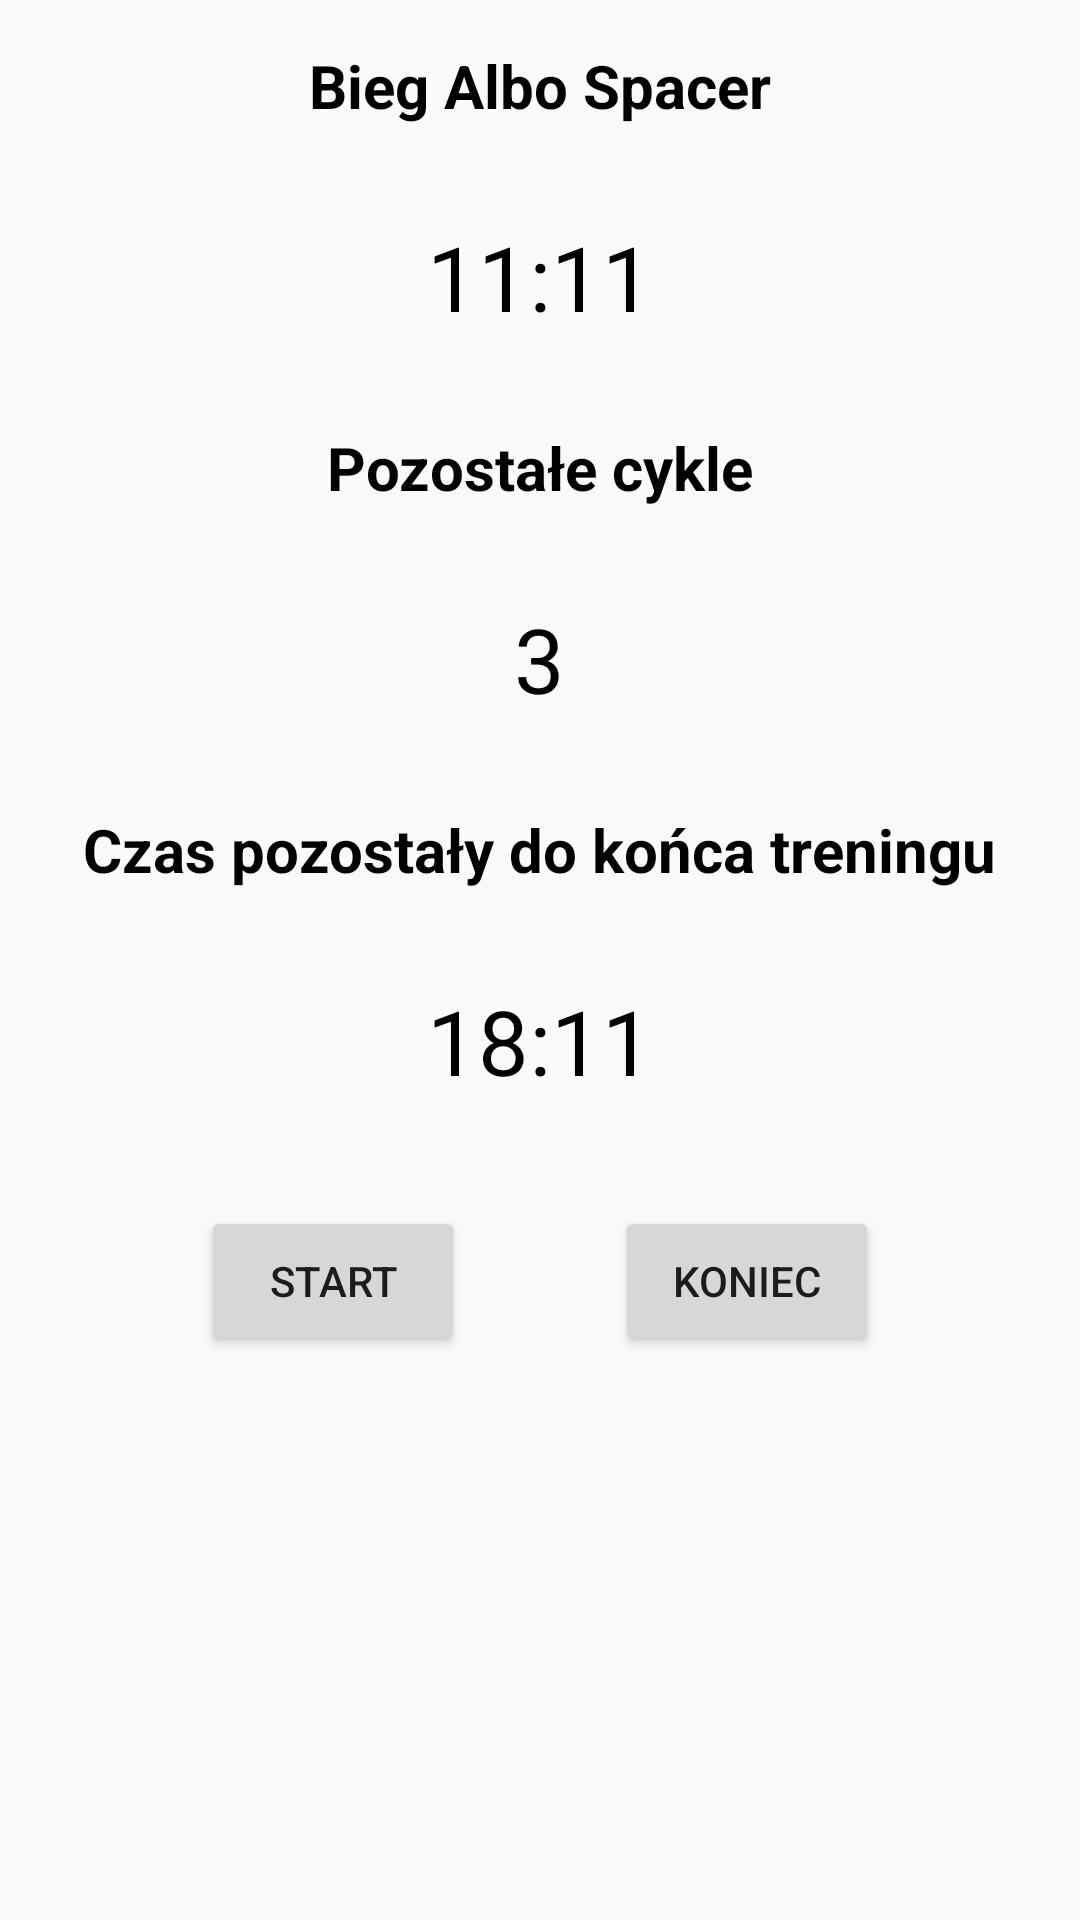

Reconstruct the res/layout file that produces this screen, plus the resources it refers to.
<!-- AndroidManifest.xml: application theme AppTheme -->
<!-- res/layout/activity_training.xml -->
<?xml version="1.0" encoding="utf-8"?>
<android.support.constraint.ConstraintLayout xmlns:android="http://schemas.android.com/apk/res/android"
    xmlns:app="http://schemas.android.com/apk/res-auto"
    xmlns:tools="http://schemas.android.com/tools"
    android:layout_width="match_parent"
    android:layout_height="match_parent"
    tools:context=".MainActivity">

    <LinearLayout
        android:layout_width="match_parent"
        android:layout_height="match_parent"
        android:orientation="vertical"
        android:gravity="center_horizontal">

        <TextView
            android:id="@+id/currentIntervalLabel"
            android:layout_width="wrap_content"
            android:layout_height="wrap_content"
            style="@style/LabelStyle"
            android:text="Bieg Albo Spacer"
            android:layout_margin="@dimen/small_margin"/>

        <TextView
            android:id="@+id/currentIntervalTimeLeft"
            android:layout_width="wrap_content"
            android:layout_height="wrap_content"
            style="@style/ValuesStyle"
            android:text="11:11"
            android:layout_margin="@dimen/small_margin"/>

        <TextView
            android:id="@+id/cycleNumberLeftLabel"
            android:layout_width="wrap_content"
            android:layout_height="wrap_content"
            style="@style/LabelStyle"
            android:text="Pozostałe cykle"
            android:layout_margin="@dimen/small_margin"/>

        <TextView
            android:id="@+id/cycleNumberLef"
            android:layout_width="wrap_content"
            android:layout_height="wrap_content"
            style="@style/ValuesStyle"
            android:text="3"
            android:layout_margin="@dimen/small_margin"/>

        <TextView
            android:id="@+id/trainingTimeLeftLabel"
            android:layout_width="wrap_content"
            android:layout_height="wrap_content"
            style="@style/LabelStyle"
            android:text="Czas pozostały do końca treningu"
            android:layout_margin="@dimen/small_margin"/>

        <TextView
            android:id="@+id/trainingTimeLeft"
            android:layout_width="wrap_content"
            android:layout_height="wrap_content"
            style="@style/ValuesStyle"
            android:text="18:11"
            android:layout_marginTop="@dimen/small_margin"
            android:layout_marginBottom="@dimen/wide_margin"/>



        <LinearLayout
            android:layout_width="match_parent"
            android:layout_height="wrap_content"
            android:gravity="center_horizontal">

            <Button
                android:id="@+id/startStopButton"
                android:layout_width="wrap_content"
                android:layout_height="50dp"
                android:text="@string/start"
                android:layout_marginEnd="50dp"/>

            <Button
                android:id="@+id/finishButton"
                android:layout_width="wrap_content"
                android:layout_height="50dp"
                android:text="@string/finish"
                android:padding="10dp"/>

        </LinearLayout>






    </LinearLayout>

</android.support.constraint.ConstraintLayout>
<!-- resources referenced by this layout -->
<resources>
  <dimen name="small_margin">10dp</dimen>
  <dimen name="wide_margin">30dp</dimen>
  <string name="finish">Koniec</string>
  <string name="start">start</string>
  <style name="LabelStyle" parent="TextAppearance.AppCompat">
          <item name="android:textColor">#000000</item>
          <item name="android:textStyle">bold</item>
          <item name="android:textSize">20sp</item>
          <item name="android:padding">5dp</item>
      </style>
  <style name="ValuesStyle" parent="TextAppearance.AppCompat">
          <item name="android:textColor">#000000</item>
          <item name="android:textSize">30sp</item>
          <item name="android:padding">5dp</item>
      </style>
  <style name="AppTheme" parent="Theme.AppCompat.Light.DarkActionBar">
          
          <item name="colorPrimary">@color/colorPrimary</item>
          <item name="colorPrimaryDark">@color/colorPrimaryDark</item>
          <item name="colorAccent">@color/colorAccent</item>
      </style>
  <color name="colorPrimary">#22a724</color>
  <color name="colorPrimaryDark">#309f4e</color>
  <color name="colorAccent">#24d611</color>
</resources>
